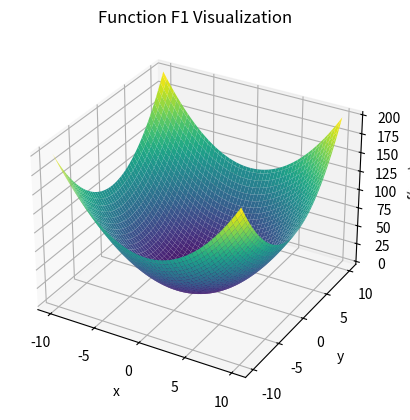
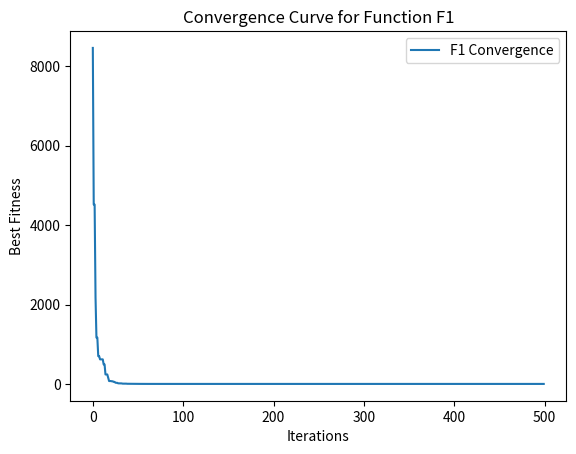
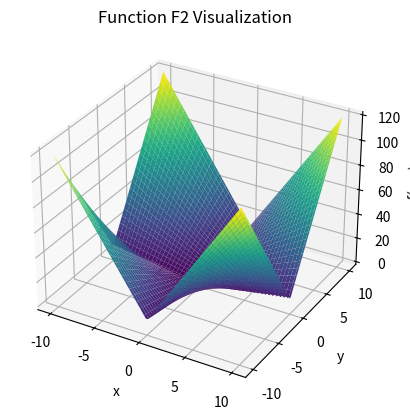
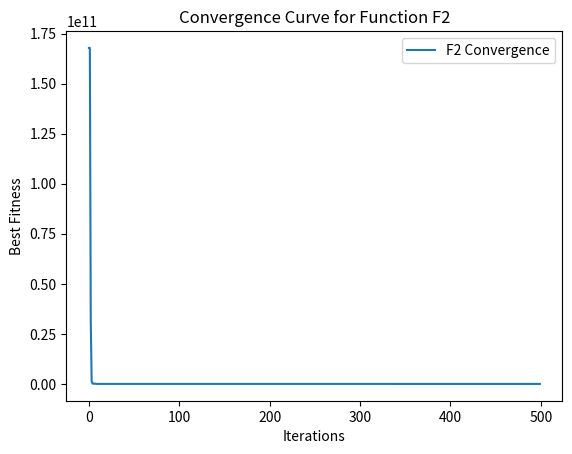
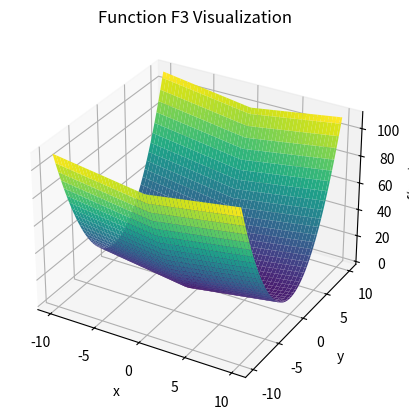
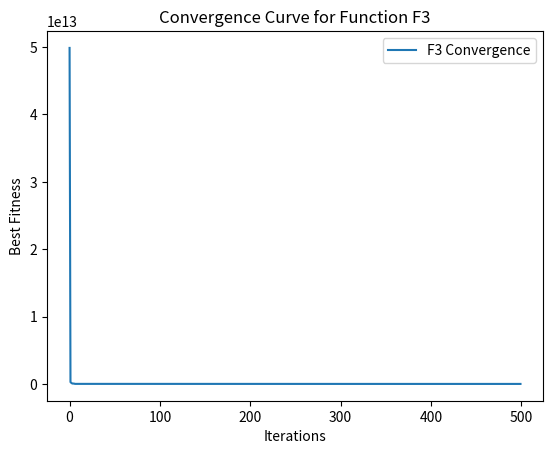
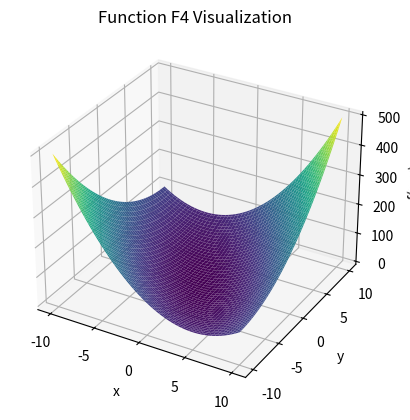
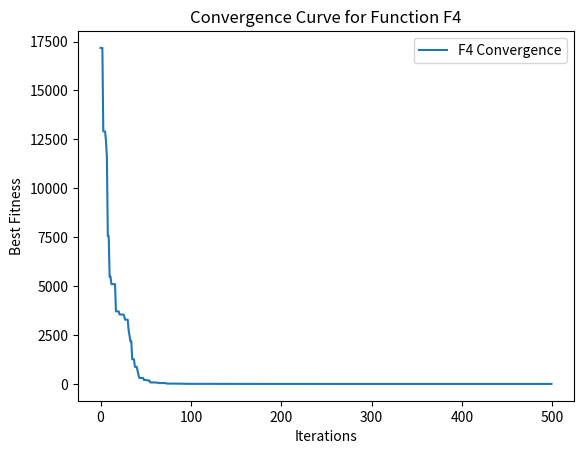
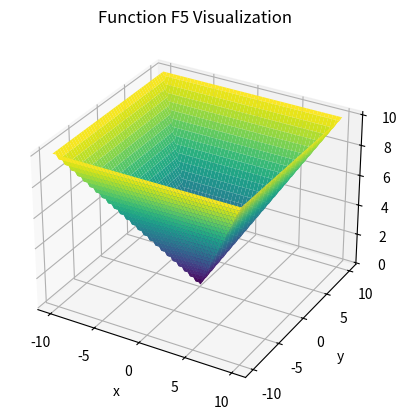
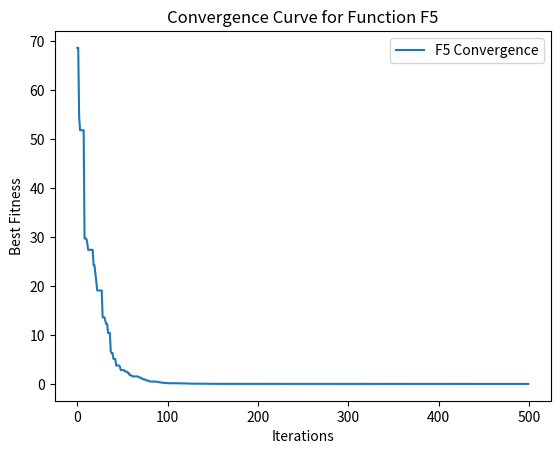
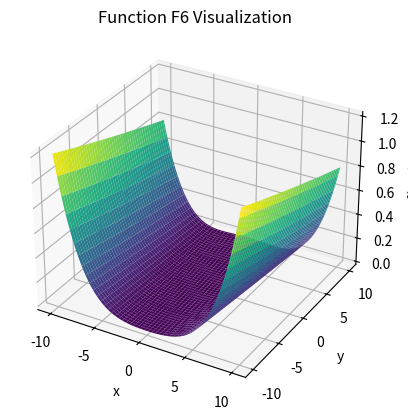
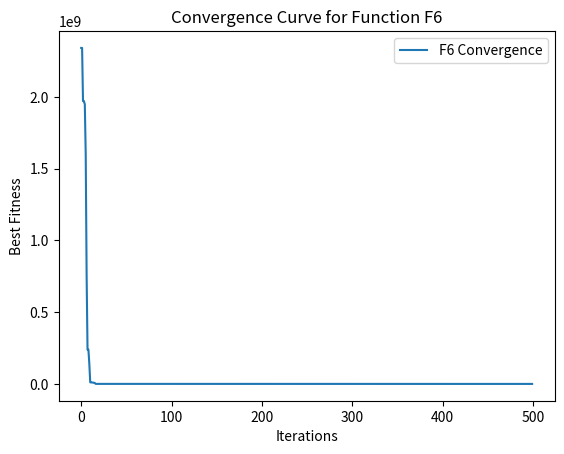
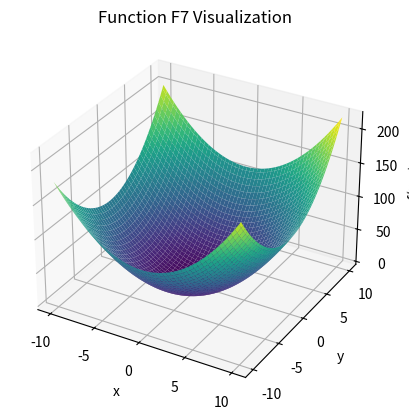
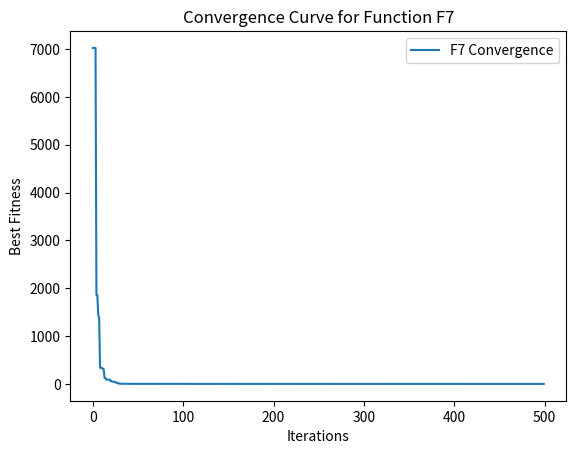
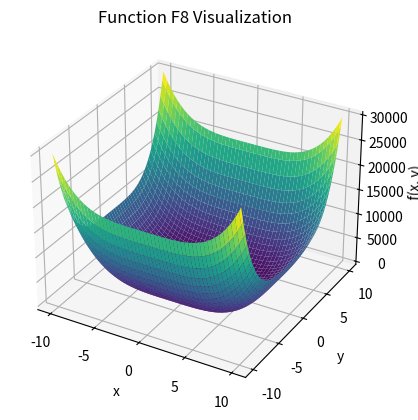
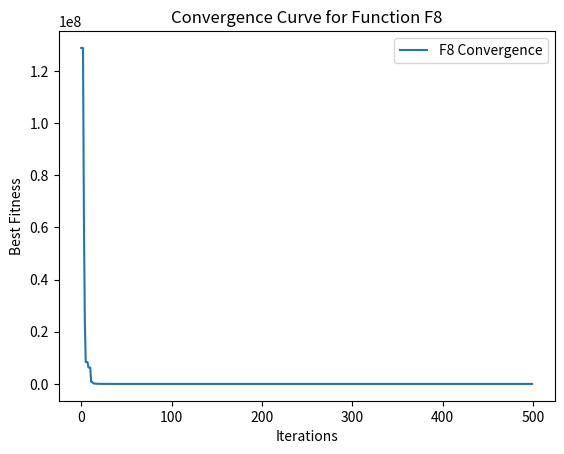

Here is the Python script that generated these plots, in order:
import numpy as np
import matplotlib.pyplot as plt
from mpl_toolkits.mplot3d import Axes3D


class BenchmarkFunction:
    """
    This class provides various benchmark functions for optimization algorithms.
    All functions are static methods, as they do not depend on instance attributes.
    """

    @staticmethod
    def sphere_func(x):
        """Sphere function: f(x) = sum(x_i^2)"""
        return np.sum(x ** 2)

    @staticmethod
    def schwefel_222_func(x):
        """Schwefel 2.22 function: f(x) = sum(abs(x_i)) + prod(abs(x_i))"""
        return np.sum(np.abs(x)) + np.prod(np.abs(x))

    @staticmethod
    def powell_sum_func(x):
        """Powell sum function: f(x) = sum(abs(x_i)^(i+1))"""
        return np.sum(np.abs(x) ** (np.arange(len(x)) + 1))

    @staticmethod
    def schwefel_12_func(x):
        """Schwefel 1.2 function: f(x) = sum(sum(x_1...x_i)^2)"""
        return np.sum([np.sum(x[:i + 1]) ** 2 for i in range(len(x))])

    @staticmethod
    def schwefel_221_func(x):
        """Schwefel 2.21 function: f(x) = max(abs(x_i))"""
        return np.max(np.abs(x))

    @staticmethod
    def rosenbrock_func(x):
        """Rosenbrock function: f(x) = sum(100*(x_i+1 - x_i^2)^2 + (x_i - 1)^2)"""
        return np.sum([100 * (x[i + 1] - x[i] ** 2) ** 2 + (x[i] - 1) ** 2 for i in range(len(x) - 1)])

    @staticmethod
    def step_func(x):
        """Step function: f(x) = sum((x_i + 0.5)^2)"""
        return np.sum((x + 0.5) ** 2)

    @staticmethod
    def quartic_func(x):
        """Quartic function with noise: f(x) = sum(i*x_i^4) + random noise"""
        return np.sum((np.arange(1, len(x) + 1) * x ** 4)) + np.random.uniform(0, 1)

    @staticmethod
    def zakharov_func(x):
        """Zakharov function: f(x) = sum(x_i^2) + sum(0.5*i*x_i)^2 + sum(0.5*i*x_i)^4"""
        term1 = np.sum(x ** 2)
        term2 = np.sum(0.5 * np.arange(1, len(x) + 1) * x) ** 2
        term3 = np.sum(0.5 * np.arange(1, len(x) + 1) * x) ** 4
        return term1 + term2 + term3

    @classmethod
    def get_function(cls, func_num):
        """
        Returns the function corresponding to the func_num.
        """
        functions = {
            1: cls.sphere_func,
            2: cls.schwefel_222_func,
            3: cls.powell_sum_func,
            4: cls.schwefel_12_func,
            5: cls.schwefel_221_func,
            6: cls.rosenbrock_func,
            7: cls.step_func,
            8: cls.quartic_func,
            9: cls.zakharov_func
        }
        if func_num not in functions:
            raise ValueError("Invalid function number")
        return functions[func_num]


class CPOOptimizer:
    """
    CPOOptimizer implements the CPO (Cognitive Particle Optimization) algorithm.
    It includes the population initialization and optimization steps.
    """

    def __init__(self, pop_size, Tmax, ub, lb, dim, func_num):
        """
        Initialize the optimizer with key parameters.

        :param pop_size: Population size
        :param Tmax: Maximum iterations
        :param ub: Upper bound for the search space
        :param lb: Lower bound for the search space
        :param dim: Dimensionality of the problem
        :param func_num: Benchmark function number
        """
        self.pop_size = pop_size
        self.Tmax = Tmax
        self.ub = ub
        self.lb = lb
        self.dim = dim
        self.func_num = func_num
        self.benchmark_func = BenchmarkFunction.get_function(func_num)

    def _initialization(self):
        """Initialize the population with random solutions within bounds."""
        return np.random.rand(self.pop_size, self.dim) * (self.ub - self.lb) + self.lb

    def optimize(self):
        """
        Perform the CPO optimization algorithm.

        :return: Best fitness, best solution, and convergence curve
        """
        # Initialize variables
        Gb_Fit = np.inf
        Gb_Sol = None
        Conv_curve = np.zeros(self.Tmax)
        X = self._initialization()
        fitness = np.array([self.benchmark_func(X[i, :]) for i in range(self.pop_size)])
        Gb_Fit, index = np.min(fitness), np.argmin(fitness)
        Gb_Sol = X[index, :]
        Xp = np.copy(X)
        opt = 0
        t = 0

        # Main optimization loop
        while t < self.Tmax and Gb_Fit > opt:
            for i in range(len(X)):
                U1 = np.random.rand(self.dim) > np.random.rand(self.dim)
                rand_index1 = np.random.randint(len(X))
                rand_index2 = np.random.randint(len(X))

                if np.random.rand() < np.random.rand():
                    y = (X[i, :] + X[rand_index1, :]) / 2
                    X[i, :] = X[i, :] + np.random.randn(self.dim) * np.abs(2 * np.random.rand() * Gb_Sol - y)
                else:
                    Yt = 2 * np.random.rand() * (1 - t / self.Tmax) ** (t / self.Tmax)
                    U2 = np.random.rand(self.dim) < 0.5
                    S = np.random.rand() * U2
                    if np.random.rand() < 0.8:
                        St = np.exp(fitness[i] / (np.sum(fitness) + np.finfo(float).eps))
                        S = S * Yt * St
                        X[i, :] = (1 - U1) * X[i, :] + U1 * (
                                X[rand_index1, :] + St * (X[rand_index2, :] - X[rand_index1, :]) - S)
                    else:
                        Mt = np.exp(fitness[i] / (np.sum(fitness) + np.finfo(float).eps))
                        Vtp = X[rand_index1, :]
                        Ft = np.random.rand(self.dim) * (Mt * (-X[i, :] + Vtp))
                        S = S * Yt * Ft
                        X[i, :] = (Gb_Sol + (0.2 * (1 - np.random.rand()) + np.random.rand()) * (
                                U2 * Gb_Sol - X[i, :])) - S

                X[i, :] = np.clip(X[i, :], self.lb, self.ub)
                nF = self.benchmark_func(X[i, :])
                if fitness[i] < nF:
                    X[i, :] = Xp[i, :]
                else:
                    Xp[i, :] = X[i, :]
                    fitness[i] = nF
                    if nF <= Gb_Fit:
                        Gb_Sol = X[i, :]
                        Gb_Fit = nF

            Conv_curve[t] = Gb_Fit
            t += 1

        return Gb_Fit, Gb_Sol, Conv_curve


class Visualization:
    """
    The Visualization class handles the plotting and visualization of optimization results.
    """

    @staticmethod
    def visualize_function(benchmark_func, func_num, lb=-10, ub=10, dim=2):
        """
        Visualize the benchmark function in 3D.

        :param benchmark_func: Function to visualize
        :param func_num: Function number
        :param lb: Lower bound for the axes
        :param ub: Upper bound for the axes
        :param dim: Dimensionality of the problem
        """
        x = np.linspace(lb, ub, 100)
        y = np.linspace(lb, ub, 100)
        X, Y = np.meshgrid(x, y)
        Z = np.array([benchmark_func(np.array([x, y])) for x, y in zip(np.ravel(X), np.ravel(Y))])
        Z = Z.reshape(X.shape)

        fig = plt.figure()
        ax = fig.add_subplot(111, projection='3d')
        ax.plot_surface(X, Y, Z, cmap='viridis')
        ax.set_title(f"Function F{func_num} Visualization")
        ax.set_xlabel("x")
        ax.set_ylabel("y")
        ax.set_zlabel("f(x, y)")
        plt.show()

    @staticmethod
    def plot_convergence(Conv_curve, func_num):
        """
        Plot the convergence curve of the optimization.

        :param Conv_curve: The convergence curve data
        :param func_num: Function number
        """
        plt.figure()
        plt.plot(Conv_curve, label=f"F{func_num} Convergence")
        plt.xlabel("Iterations")
        plt.ylabel("Best Fitness")
        plt.title(f"Convergence Curve for Function F{func_num}")
        plt.legend()
        plt.show()


def run_experiments(func_num, dim=10, pop_size=50, Tmax=500, ub=100, lb=-100):
    """
    Run optimization experiments for a specific benchmark function.

    :param func_num: Function number
    :param dim: Dimensionality of the problem
    :param pop_size: Population size
    :param Tmax: Maximum iterations
    :param ub: Upper bound for the search space
    :param lb: Lower bound for the search space
    """
    benchmark_func = BenchmarkFunction.get_function(func_num)
    optimizer = CPOOptimizer(pop_size, Tmax, ub, lb, dim, func_num)
    Gb_Fit, Gb_Sol, Conv_curve = optimizer.optimize()

    # Visualizations
    Visualization.visualize_function(benchmark_func, func_num)
    Visualization.plot_convergence(Conv_curve, func_num)

    print(f"Function F{func_num} Final Best Fitness: {Gb_Fit:.10e}")


def main():
    """
    Main function to run the experiments for all benchmark functions.
    """
    for func_num in range(1, 10):
        print(f"Running Function F{func_num}...")
        run_experiments(func_num)


if __name__ == "__main__":
    main()
